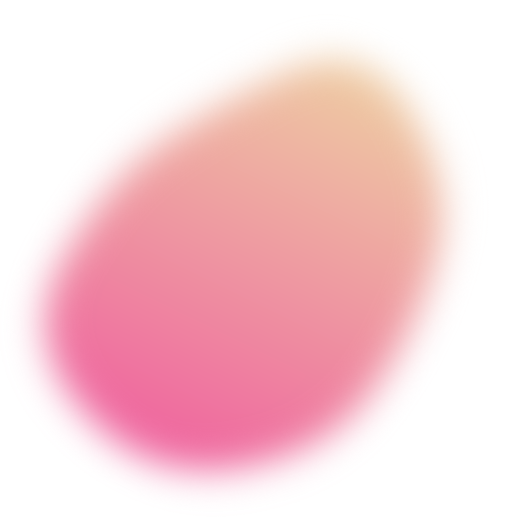
t = 0.00 s
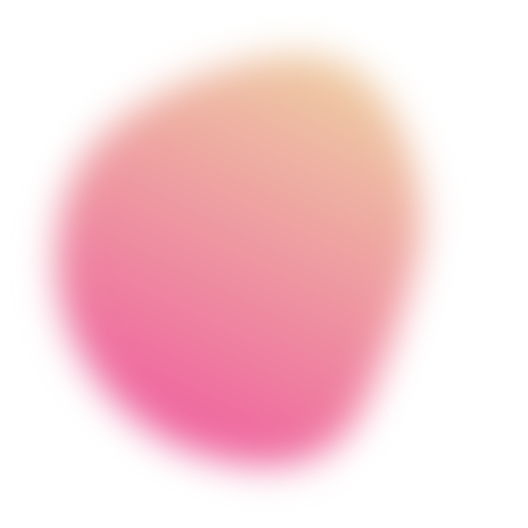
t = 1.50 s
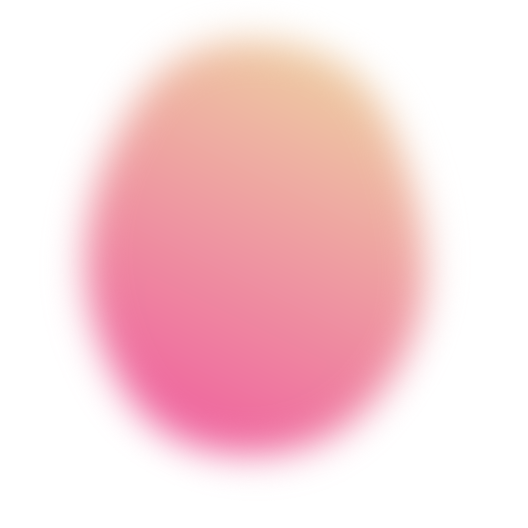
t = 3.50 s
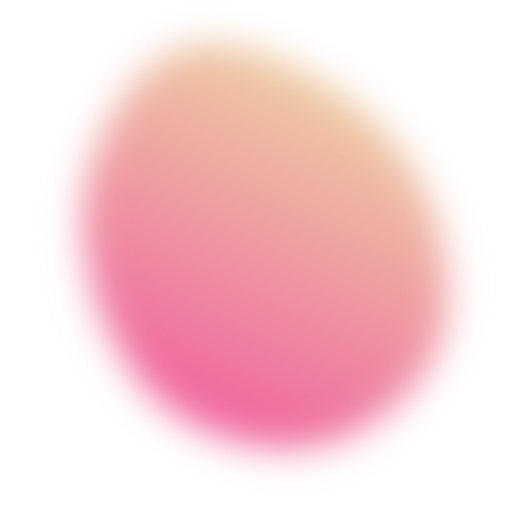
t = 5.00 s
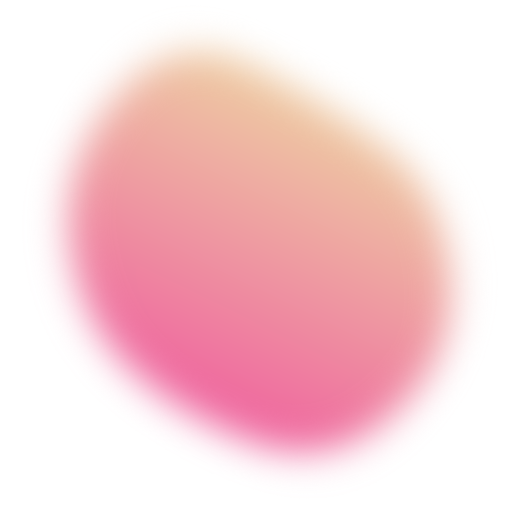
t = 6.50 s
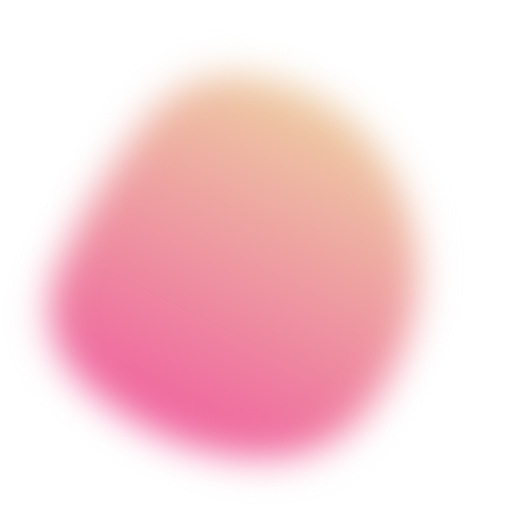
t = 8.50 s

The animated SVG that drew these frames (rendered in a browser with its animation timeline set to each time). Animation: 1 SMIL element (animate=1); frames cover the first 8.50 s, repeats indefinitely.

<svg version="1.1" xmlns="http://www.w3.org/2000/svg" viewBox="0 0 500 500" width="100%" id="blobSvg" style="opacity: 1;" filter="blur(18.8px)" transform="rotate(26)">
                        <defs>
                        <linearGradient id="gradient" x1="0%" y1="0%" x2="0%" y2="100%">
                            <stop offset="0%" style="stop-color: rgb(238, 205, 163);"></stop>
                            <stop offset="100%" style="stop-color: rgb(239, 98, 159);"></stop>
                        </linearGradient>
                        </defs>
                        
                    <path id="blob" fill="url(#gradient)" style="opacity: 1;"><animate attributeName="d" dur="14s" repeatCount="indefinite" values="M409.06419,322.5266Q395.0532,395.0532,322.5266,445.11739Q250,495.18159,163.51944,459.07135Q77.03888,422.96112,82.39949,336.48056Q87.7601,250,115.64271,196.76266Q143.52532,143.52532,196.76266,76.83657Q250,10.14783,323.24578,56.82813Q396.49156,103.50844,409.78338,176.75422Q423.07519,250,409.06419,322.5266Z;M408.24461,332.63257Q415.26513,415.26513,332.63257,434.71568Q250,454.16622,179.33614,422.74697Q108.67228,391.32772,65.87585,320.66386Q23.07942,250,63.27221,176.73251Q103.46501,103.46501,176.73251,63.02288Q250,22.58075,311.86507,74.4253Q373.73015,126.26985,387.47712,188.13493Q401.22409,250,408.24461,332.63257Z;M418.08664,320.33435Q390.6687,390.6687,320.33435,427.91946Q250,465.17023,188.27506,419.31005Q126.55013,373.44987,106.38448,311.72494Q86.21883,250,84.09726,165.98785Q81.9757,81.9757,165.98785,53.98938Q250,26.00305,311.1687,76.83282Q372.3374,127.6626,408.92099,188.8313Q445.50458,250,418.08664,320.33435Z;M449.66467,329.57458Q409.14917,409.14917,329.57458,407.97733Q250,406.80549,191.3735,387.02924Q132.74701,367.25299,77.06026,308.6265Q21.3735,250,49.05191,163.36516Q76.73032,76.73032,163.36516,85.537Q250,94.34367,322.00775,100.16408Q394.01551,105.98449,442.09784,177.99225Q490.18018,250,449.66467,329.57458Z;M405.0078,325.44624Q400.89248,400.89248,325.44624,434.97549Q250,469.0585,165.42535,444.1039Q80.8507,419.1493,84.75627,334.57465Q88.66184,250,94.44262,175.1117Q100.2234,100.2234,175.1117,82.29749Q250,64.37159,306.73538,100.45042Q363.47075,136.52925,386.29693,193.26462Q409.12312,250,405.0078,325.44624Z;M446.86448,329.36764Q408.73529,408.73529,329.36764,419.76576Q250,430.79624,166.60504,423.79308Q83.21008,416.78992,69.36975,333.39496Q55.52942,250,96.13341,193.3687Q136.7374,136.7374,193.3687,119.10083Q250,101.46426,313.50105,112.23108Q377.00211,122.99789,430.99789,186.49895Q484.99368,250,446.86448,329.36764Z;M421.63508,307.39005Q364.7801,364.7801,307.39005,427.43403Q250,490.08796,191.6822,428.36178Q133.3644,366.6356,70.9089,308.3178Q8.4534,250,54.21728,174.99058Q99.98115,99.98115,174.99058,81.49686Q250,63.01257,330.66021,75.84607Q411.32042,88.67958,444.90524,169.33979Q478.49006,250,421.63508,307.39005Z;M409.06419,322.5266Q395.0532,395.0532,322.5266,445.11739Q250,495.18159,163.51944,459.07135Q77.03888,422.96112,82.39949,336.48056Q87.7601,250,115.64271,196.76266Q143.52532,143.52532,196.76266,76.83657Q250,10.14783,323.24578,56.82813Q396.49156,103.50844,409.78338,176.75422Q423.07519,250,409.06419,322.5266Z"></animate></path></svg>